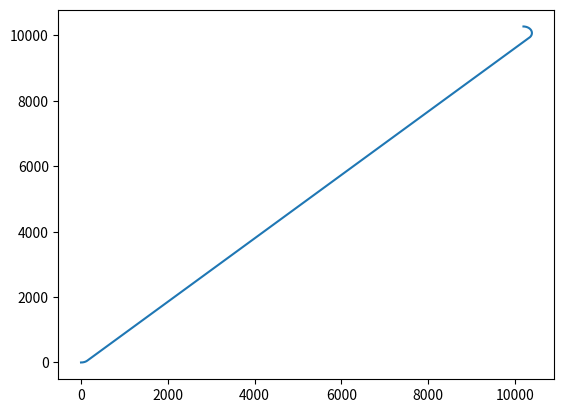

Python code for this plot: (Note: this script raises an exception after producing the figure.)
import math
import matplotlib.pyplot as plt
import numpy as np


def mod2pi(theta):
    return theta - 2.0 * math.pi * math.floor(theta / 2.0 / math.pi)


def pi_2_pi(angle):
    return (angle + math.pi) % (2 * math.pi) - math.pi


def LSL(alpha, beta, d):
    sa = math.sin(alpha)
    sb = math.sin(beta)
    ca = math.cos(alpha)
    cb = math.cos(beta)
    c_ab = math.cos(alpha - beta)

    tmp0 = d + sa - sb

    mode = ["L", "S", "L"]
    p_squared = 2 + (d * d) - (2 * c_ab) + (2 * d * (sa - sb))
    if p_squared < 0:
        return None, None, None, mode
    tmp1 = math.atan2((cb - ca), tmp0)
    t = mod2pi(-alpha + tmp1)
    p = math.sqrt(p_squared)
    q = mod2pi(beta - tmp1)
    #  print(np.rad2deg(t), p, np.rad2deg(q))

    return t, p, q, mode


def RSR(alpha, beta, d):
    sa = math.sin(alpha)
    sb = math.sin(beta)
    ca = math.cos(alpha)
    cb = math.cos(beta)
    c_ab = math.cos(alpha - beta)

    tmp0 = d - sa + sb
    mode = ["R", "S", "R"]
    p_squared = 2 + (d * d) - (2 * c_ab) + (2 * d * (sb - sa))
    if p_squared < 0:
        return None, None, None, mode
    tmp1 = math.atan2((ca - cb), tmp0)
    t = mod2pi(alpha - tmp1)
    p = math.sqrt(p_squared)
    q = mod2pi(-beta + tmp1)

    return t, p, q, mode


def LSR(alpha, beta, d):
    sa = math.sin(alpha)
    sb = math.sin(beta)
    ca = math.cos(alpha)
    cb = math.cos(beta)
    c_ab = math.cos(alpha - beta)

    p_squared = -2 + (d * d) + (2 * c_ab) + (2 * d * (sa + sb))
    mode = ["L", "S", "R"]
    if p_squared < 0:
        return None, None, None, mode
    p = math.sqrt(p_squared)
    tmp2 = math.atan2((-ca - cb), (d + sa + sb)) - math.atan2(-2.0, p)
    t = mod2pi(-alpha + tmp2)
    q = mod2pi(-mod2pi(beta) + tmp2)

    return t, p, q, mode


def RSL(alpha, beta, d):
    sa = math.sin(alpha)
    sb = math.sin(beta)
    ca = math.cos(alpha)
    cb = math.cos(beta)
    c_ab = math.cos(alpha - beta)

    p_squared = (d * d) - 2 + (2 * c_ab) - (2 * d * (sa + sb))
    mode = ["R", "S", "L"]
    if p_squared < 0:
        return None, None, None, mode
    p = math.sqrt(p_squared)
    tmp2 = math.atan2((ca + cb), (d - sa - sb)) - math.atan2(2.0, p)
    t = mod2pi(alpha - tmp2)
    q = mod2pi(beta - tmp2)

    return t, p, q, mode


def RLR(alpha, beta, d):
    sa = math.sin(alpha)
    sb = math.sin(beta)
    ca = math.cos(alpha)
    cb = math.cos(beta)
    c_ab = math.cos(alpha - beta)

    mode = ["R", "L", "R"]
    tmp_rlr = (6.0 - d * d + 2.0 * c_ab + 2.0 * d * (sa - sb)) / 8.0
    if abs(tmp_rlr) > 1.0:
        return None, None, None, mode

    p = mod2pi(2 * math.pi - math.acos(tmp_rlr))
    t = mod2pi(alpha - math.atan2(ca - cb, d - sa + sb) + mod2pi(p / 2.0))
    q = mod2pi(alpha - beta - t + mod2pi(p))
    return t, p, q, mode


def LRL(alpha, beta, d):
    sa = math.sin(alpha)
    sb = math.sin(beta)
    ca = math.cos(alpha)
    cb = math.cos(beta)
    c_ab = math.cos(alpha - beta)

    mode = ["L", "R", "L"]
    tmp_lrl = (6. - d * d + 2 * c_ab + 2 * d * (- sa + sb)) / 8.
    if abs(tmp_lrl) > 1:
        return None, None, None, mode
    p = mod2pi(2 * math.pi - math.acos(tmp_lrl))
    t = mod2pi(-alpha - math.atan2(ca - cb, d + sa - sb) + p / 2.)
    q = mod2pi(mod2pi(beta) - alpha - t + mod2pi(p))

    return t, p, q, mode


def dubins_path_planning_from_origin(ex, ey, eyaw, c):
    # nomalize
    dx = ex
    dy = ey
    # print(dx)
    # print(dy)
    D = math.sqrt(dx ** 2.0 + dy ** 2.0)
    d = D / c
    #  print(dx, dy, D, d)

    theta = mod2pi(math.atan2(dy, dx))
    alpha = mod2pi(- theta)
    beta = mod2pi(eyaw - theta)
#    print(theta, alpha, beta, d)

    planners = [LSL, RSR, LSR, RSL, RLR, LRL]

    bcost = float("inf")
    bt, bp, bq, bmode = None, None, None, None

    for planner in planners:
        t, p, q, mode = planner(alpha, beta, d)
        if t is None:
            #  print("".join(mode) + " cannot generate path")
            continue

        cost = (abs(t) + abs(p) + abs(q))
        if bcost > cost:
            bt, bp, bq, bmode = t, p, q, mode
            bcost = cost

    #  print(bmode)
    px, py, pyaw = generate_course([bt, bp, bq], bmode, c)

    return px, py, pyaw, bmode, bcost


def dubins_path_planning(sx, sy, syaw, ex, ey, eyaw, c):
    """
    Dubins path plannner

    input:
        sx x position of start point [m]
        sy y position of start point [m]
        syaw yaw angle of start point [rad]
        ex x position of end point [m]
        ey y position of end point [m]
        eyaw yaw angle of end point [rad]
        c curvature [1/m]

    output:
        px
        py
        pyaw
        mode

    """

    ex = ex - sx
    ey = ey - sy
    
#    print(ex, ey, syaw)
    lex = math.cos(syaw) * ex + math.sin(syaw) * ey
    ley = - math.sin(syaw) * ex + math.cos(syaw) * ey
    leyaw = eyaw - syaw
#    print(lex, ley, leyaw)
    lpx, lpy, lpyaw, mode, clen = dubins_path_planning_from_origin(
        lex, ley, leyaw, c)

    print('clen',clen)
    px = [math.cos(-syaw) * x + math.sin(-syaw)
          * y + sx for x, y in zip(lpx, lpy)]
    py = [- math.sin(-syaw) * x + math.cos(-syaw)
          * y + sy for x, y in zip(lpx, lpy)]
    pyaw = [pi_2_pi(iyaw + syaw) for iyaw in lpyaw]
    #  print(syaw)
    #  pyaw = lpyaw

    #  plt.plot(pyaw, "-r")
    #  plt.plot(lpyaw, "-b")
    #  plt.plot(eyaw, "*r")
    #  plt.plot(syaw, "*b")
    #  plt.show()

    return px, py, pyaw, mode, clen


def generate_course(length, mode, c):

    px = [0.0]
    py = [0.0]
    pyaw = [0.0]

    for m, l in zip(mode, length):
        pd = 0.0
        if m == "S":
            d = 1.0 / c
        else:  # turning couse
            d = np.deg2rad(3.0)

        while pd < abs(l - d):
            #  print(pd, l)
            px.append(px[-1] + d * c * math.cos(pyaw[-1]))
            py.append(py[-1] + d * c * math.sin(pyaw[-1]))

            if m == "L":  # left turn
                pyaw.append(pyaw[-1] + d)
            elif m == "S":  # Straight
                pyaw.append(pyaw[-1])
            elif m == "R":  # right turn
                pyaw.append(pyaw[-1] - d)
            pd += d

        d = l - pd
        px.append(px[-1] + d * c * math.cos(pyaw[-1]))
        py.append(py[-1] + d * c * math.sin(pyaw[-1]))

        if m == "L":  # left turn
            pyaw.append(pyaw[-1] + d)
        elif m == "S":  # Straight
            pyaw.append(pyaw[-1])
        elif m == "R":  # right turn
            pyaw.append(pyaw[-1] - d)
        pd += d

    return px, py, pyaw


def plot_arrow(x, y, yaw, length=1.0, width=0.5, fc="r", ec="k"):  # pragma: no cover
    """
    Plot arrow
    """

    if not isinstance(x, float):
        for (ix, iy, iyaw) in zip(x, y, yaw):
            plot_arrow(ix, iy, iyaw)
    else:
        plt.arrow(x, y, length * math.cos(yaw), length * math.sin(yaw),
                  fc=fc, ec=ec, head_width=width, head_length=width)
        plt.plot(x, y)


if __name__ == '__main__':
    print("Dubins Path Planner Start!!")

    start_x = 0  # [m]
    start_y = 0  # [m]
    start_yaw = 0  # [rad]

    end_x = 10183.969165604718  # [m]
    end_y = 10275.601242266132  # [m]
    end_yaw = 3.141592653589793  # [rad]

    curvature = 200.0

    px, py, pyaw, mode, clen = dubins_path_planning(start_x, start_y, start_yaw,
                                                    end_x, end_y, end_yaw, curvature)



    print('dis',clen)
    plt.plot(px, py, label="final course " + "".join(mode))

    # plotting
    plot_arrow(start_x, start_y, start_yaw)
    plot_arrow(end_x, end_y, end_yaw)

    #  for (ix, iy, iyaw) in zip(px, py, pyaw):
    #  plot_arrow(ix, iy, iyaw, fc="b")

    plt.legend()
    plt.grid(True)
    plt.axis("equal")
    plt.show()
